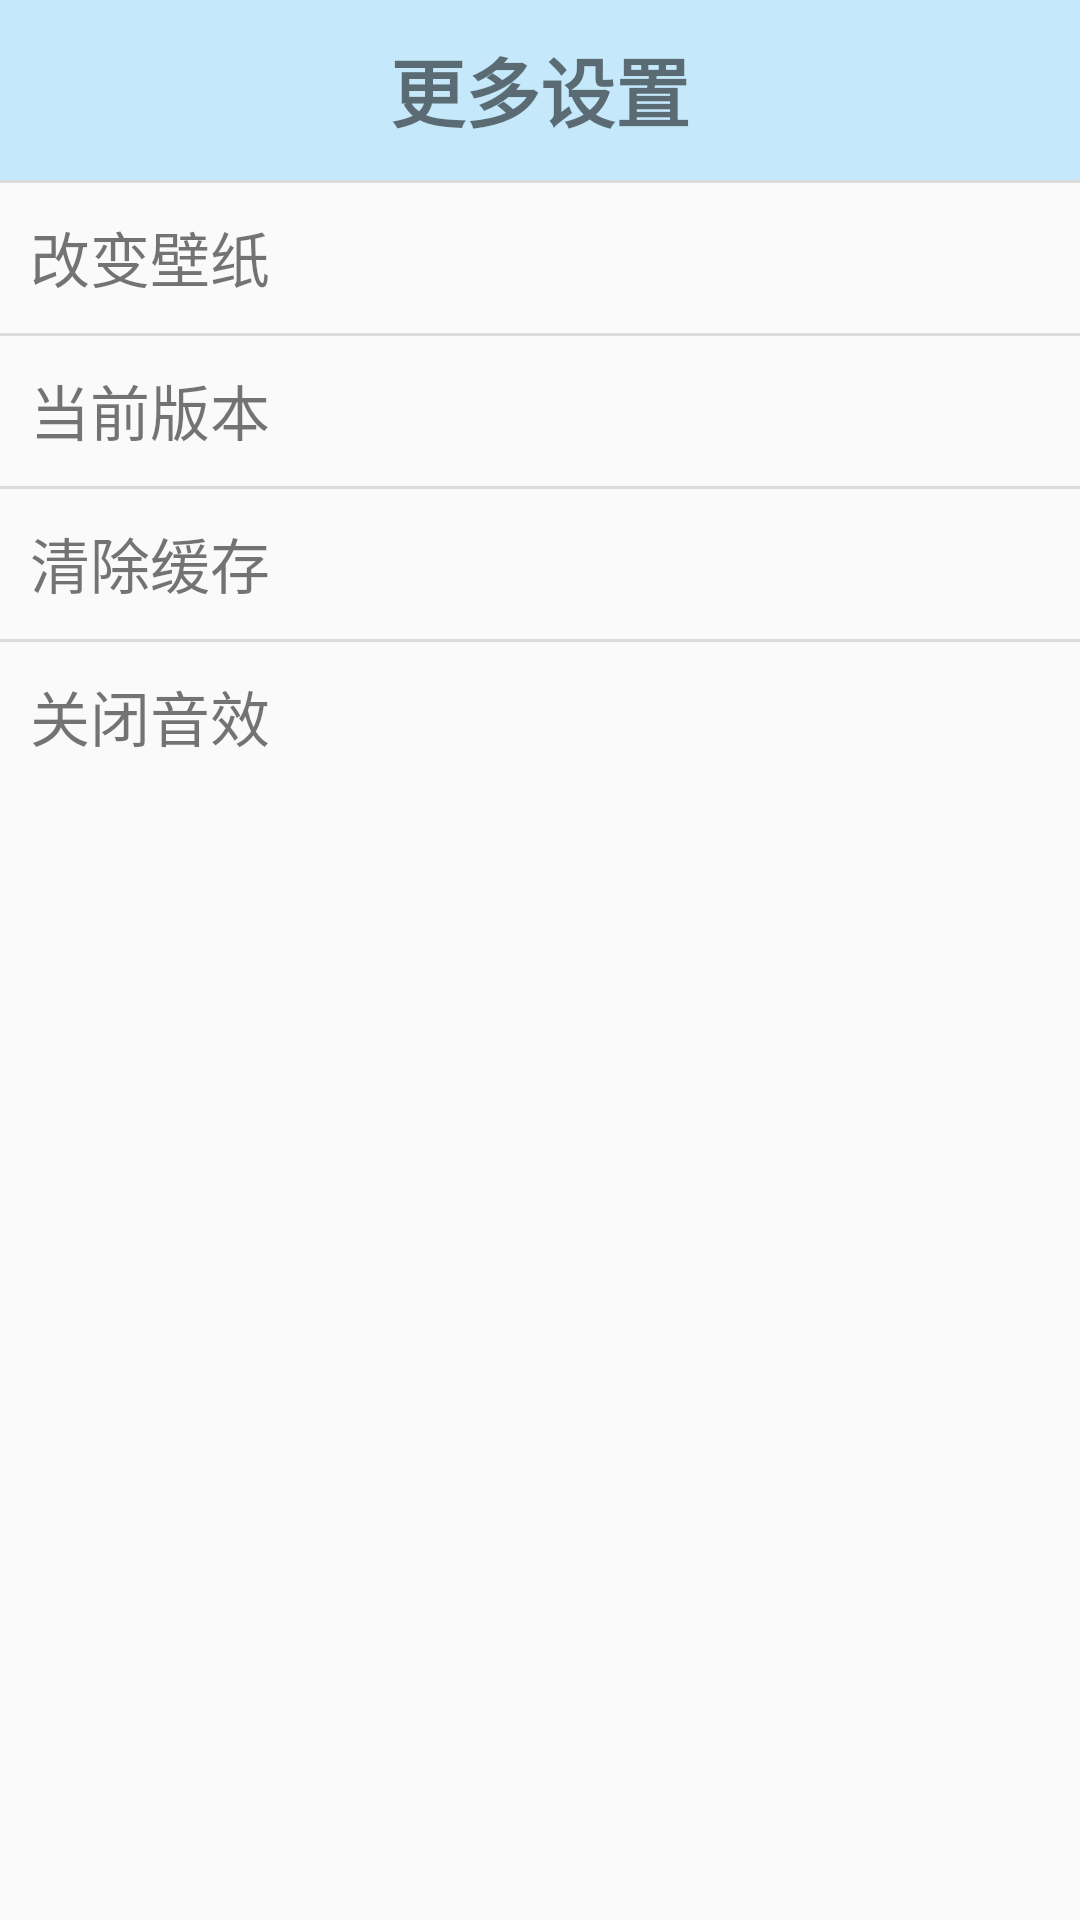

Here is an Android app screen rendered from its layout file. Give the layout XML and the strings, colors and styles it references.
<!-- AndroidManifest.xml: application theme AppTheme -->
<!-- res/layout/activity_more.xml -->
<?xml version="1.0" encoding="utf-8"?>
<LinearLayout
        xmlns:android="http://schemas.android.com/apk/res/android"
        android:layout_width="match_parent"
        android:layout_height="match_parent"
        android:orientation="vertical">

    <RelativeLayout
            android:layout_width="match_parent"
            android:layout_height="60dp"
            android:background="#8899DBFE"
            android:id="@+id/more_top_layout">
        <ImageView
                android:id="@+id/more_iv_back"
                android:layout_width="wrap_content"
                android:src="@mipmap/back"
                android:layout_marginLeft="10dp"
                android:layout_height="match_parent" />
        <TextView
                android:id="@+id/more_tv_title"
                android:layout_width="wrap_content"
                android:layout_height="wrap_content"
                android:text="更多设置"
                android:textStyle="bold"
                android:textSize="25sp"
                android:layout_centerInParent="true"/>
    </RelativeLayout>

    <ImageView
            android:layout_width="match_parent"
            android:layout_height="1dp"
            android:layout_below="@id/more_top_layout"
            android:background="#dcdcdc"
            android:id="@+id/more_line1"/>

    <TextView
            android:id="@+id/more_tv_exchangebg"
            android:layout_width="match_parent"
            android:layout_height="50dp"
            android:text="改变壁纸"
            android:textSize="20sp"
            android:padding="10dp"/>

    <ImageView
            android:id="@+id/more_line2"
            android:layout_width="match_parent"
            android:layout_height="1dp"
            android:layout_below="@id/more_tv_exchangebg"
            android:background="#DCDCDC"/>

    <RadioGroup
            android:id="@+id/more_rg"
            android:layout_width="match_parent"
            android:layout_height="wrap_content"
            android:layout_below="@id/more_line2"
            android:visibility="gone"
            android:orientation="horizontal">
        <RadioButton
                android:id="@+id/more_rb_blue"
                android:layout_width="0dp"
                android:layout_height="40dp"
                android:background="#154DF8"
                android:layout_weight="1"
                android:button="@null"
                android:gravity="center"
                android:text="蓝天"
                android:textStyle="bold"/>
        <RadioButton
                android:id="@+id/more_rb_white"
                android:layout_width="0dp"
                android:layout_height="40dp"
                android:background="#D8EDF3"
                android:layout_weight="1"
                android:button="@null"
                android:gravity="center"
                android:text="白云"
                android:textStyle="bold"/>
        <RadioButton
                android:id="@+id/more_rb_red"
                android:layout_width="0dp"
                android:layout_height="40dp"
                android:background="#E47C2D"
                android:layout_weight="1"
                android:button="@null"
                android:gravity="center"
                android:text="黄昏"
                android:textStyle="bold"/>
    </RadioGroup>


    <TextView
            android:id="@+id/more_tv_version"
            android:layout_width="match_parent"
            android:layout_height="50dp"
            android:text="当前版本"
            android:textSize="20sp"
            android:drawablePadding="20dp"
            android:padding="10dp"/>
    <ImageView
            android:id="@+id/more_line3"
            android:layout_width="match_parent"
            android:layout_height="1dp"
            android:layout_below="@id/more_tv_version"
            android:background="#DCDCDC"/>

    <TextView
            android:id="@+id/more_tv_cache"
            android:layout_width="match_parent"
            android:layout_height="50dp"
            android:text="清除缓存"
            android:textSize="20sp"
            android:drawablePadding="20dp"
            android:padding="10dp"/>
    <ImageView
            android:id="@+id/more_line4"
            android:layout_width="match_parent"
            android:layout_height="1dp"
            android:layout_below="@id/more_tv_cache"
            android:background="#DCDCDC"/>

    <TextView
            android:id="@+id/more_tv_music"
            android:layout_width="match_parent"
            android:layout_height="50dp"
            android:text="关闭音效"
            android:textSize="20sp"
            android:drawablePadding="20dp"
            android:padding="10dp"/>
</LinearLayout>
<!-- resources referenced by this layout -->
<resources>
  <style name="AppTheme" parent="Theme.AppCompat.Light.NoActionBar">
          
          <item name="colorPrimary">@color/colorPrimary</item>
          <item name="colorPrimaryDark">@color/colorPrimaryDark</item>
          <item name="colorAccent">@color/colorAccent</item>
      </style>
  <!-- not gathered from this repository: default colours our renderer supplied (Android Studio template values) -->
  <color name="colorPrimary">#FF6200EE</color>
  <color name="colorPrimaryDark">#FF3700B3</color>
  <color name="colorAccent">#FF03DAC5</color>
</resources>
